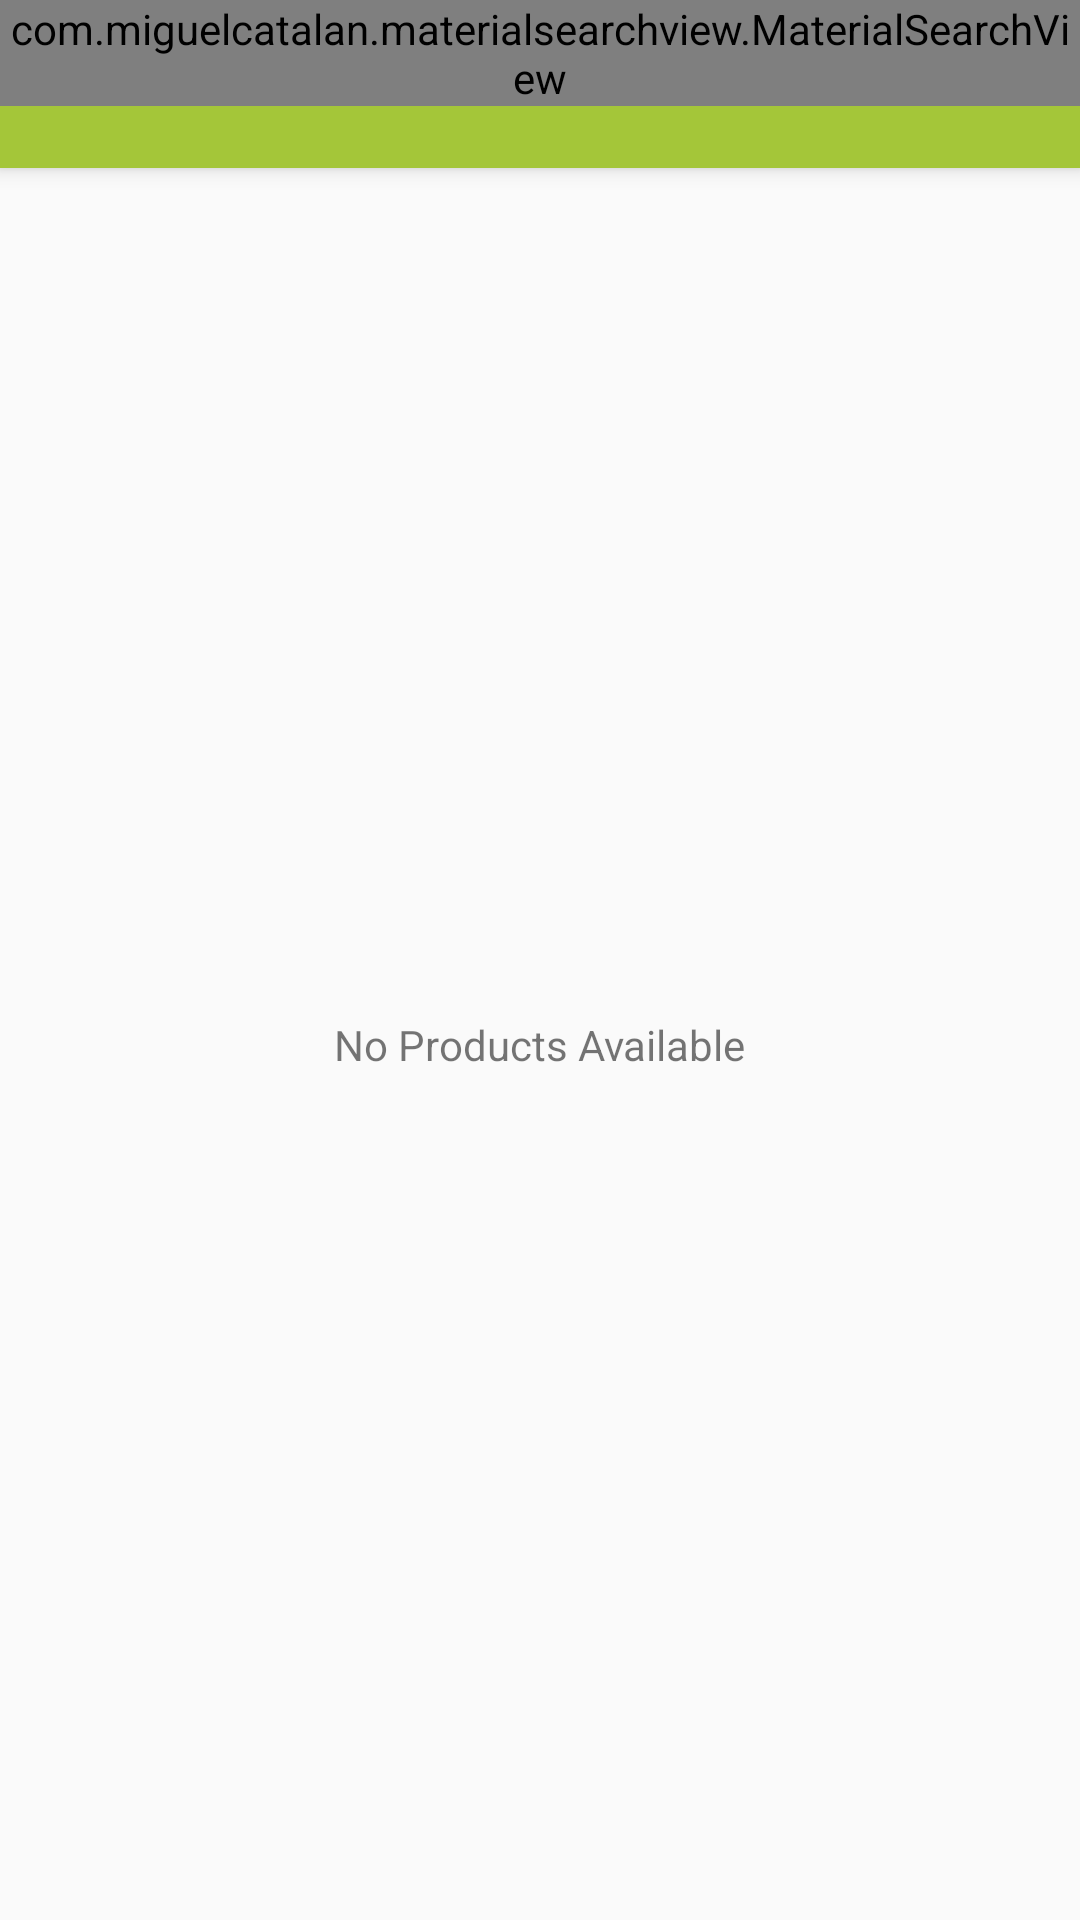

Produce the Android XML layout that renders to this screen, including the resource entries it uses.
<!-- AndroidManifest.xml: application theme AppTheme -->
<!-- res/layout/app_bar_main.xml -->
<?xml version="1.0" encoding="utf-8"?>
<android.support.design.widget.CoordinatorLayout xmlns:android="http://schemas.android.com/apk/res/android"
    xmlns:app="http://schemas.android.com/apk/res-auto"
    xmlns:tools="http://schemas.android.com/tools"
    android:layout_width="match_parent"
    android:layout_height="match_parent"
    >

    <android.support.design.widget.AppBarLayout
        android:layout_width="match_parent"
        android:layout_height="wrap_content"
        android:theme="@style/AppTheme.AppBarOverlay">
        <FrameLayout
            android:layout_width="match_parent"
            android:layout_height="wrap_content">
            <android.support.v7.widget.Toolbar
                android:id="@+id/toolbar"
                android:layout_width="match_parent"
                android:layout_height="?attr/actionBarSize"
                android:background="?attr/colorPrimary"
                app:popupTheme="@style/AppTheme.PopupOverlay" />
            <com.miguelcatalan.materialsearchview.MaterialSearchView
                android:id="@+id/search_view"
                android:layout_gravity="top"
                android:layout_width="match_parent"
                android:layout_height="wrap_content" />
        </FrameLayout>


    </android.support.design.widget.AppBarLayout>

    <include layout="@layout/content_main" />

</android.support.design.widget.CoordinatorLayout>
<!-- res/layout/content_main.xml (included above) -->
<?xml version="1.0" encoding="utf-8"?>
<android.support.constraint.ConstraintLayout xmlns:android="http://schemas.android.com/apk/res/android"
    xmlns:app="http://schemas.android.com/apk/res-auto"
    xmlns:tools="http://schemas.android.com/tools"
    android:layout_width="match_parent"
    android:layout_height="match_parent"
    app:layout_behavior="@string/appbar_scrolling_view_behavior"
    tools:context=".a_login"
    tools:showIn="@layout/activity_main">



    <android.support.v7.widget.RecyclerView
        android:layout_width="match_parent"
        android:id="@+id/productlist"
        android:visibility="gone"
        android:layout_height="match_parent">

    </android.support.v7.widget.RecyclerView>

    <TextView
        android:layout_width="wrap_content"
        android:layout_height="wrap_content"
        android:text="No Products Available"
        android:id="@+id/noproduct"
        app:layout_constraintBottom_toBottomOf="parent"
        app:layout_constraintLeft_toLeftOf="parent"
        app:layout_constraintRight_toRightOf="parent"
        app:layout_constraintTop_toTopOf="parent" />

</android.support.constraint.ConstraintLayout>
<!-- res/layout/activity_main.xml (included above) -->
<?xml version="1.0" encoding="utf-8"?>
<android.support.design.widget.CoordinatorLayout xmlns:android="http://schemas.android.com/apk/res/android"
    xmlns:app="http://schemas.android.com/apk/res-auto"
    xmlns:tools="http://schemas.android.com/tools"
    android:layout_width="match_parent"
    android:layout_height="match_parent"
    tools:context=".a_login">

    <android.support.design.widget.AppBarLayout
        android:layout_width="match_parent"
        android:layout_height="wrap_content"
        android:theme="@style/AppTheme.AppBarOverlay">

        <android.support.v7.widget.Toolbar
            android:id="@+id/toolbar"
            android:layout_width="match_parent"
            android:layout_height="?attr/actionBarSize"
            android:background="?attr/colorPrimary"
            app:popupTheme="@style/AppTheme.PopupOverlay" />

    </android.support.design.widget.AppBarLayout>

    <include layout="@layout/content_main" />

    <android.support.design.widget.FloatingActionButton
        android:id="@+id/fab"
        android:layout_width="wrap_content"
        android:layout_height="wrap_content"
        android:layout_gravity="bottom|end"
        android:layout_margin="@dimen/fab_margin"
        app:srcCompat="@android:drawable/ic_dialog_email" />

</android.support.design.widget.CoordinatorLayout>
<!-- resources referenced by this layout -->
<resources>
  <style name="AppTheme.AppBarOverlay" parent="ThemeOverlay.AppCompat.Dark.ActionBar" />
  <style name="AppTheme.PopupOverlay" parent="ThemeOverlay.AppCompat.Light" />
  <style name="AppTheme" parent="Theme.AppCompat.Light.DarkActionBar">
          
          <item name="colorPrimary">@color/colorPrimary</item>
          <item name="colorPrimaryDark">@color/colorPrimaryDark</item>
          <item name="colorAccent">@color/colorAccent</item>
      </style>
  <color name="colorPrimary">#a4c639</color>
  <color name="colorPrimaryDark">#a4c639</color>
  <color name="colorAccent">#ffffff</color>
</resources>
